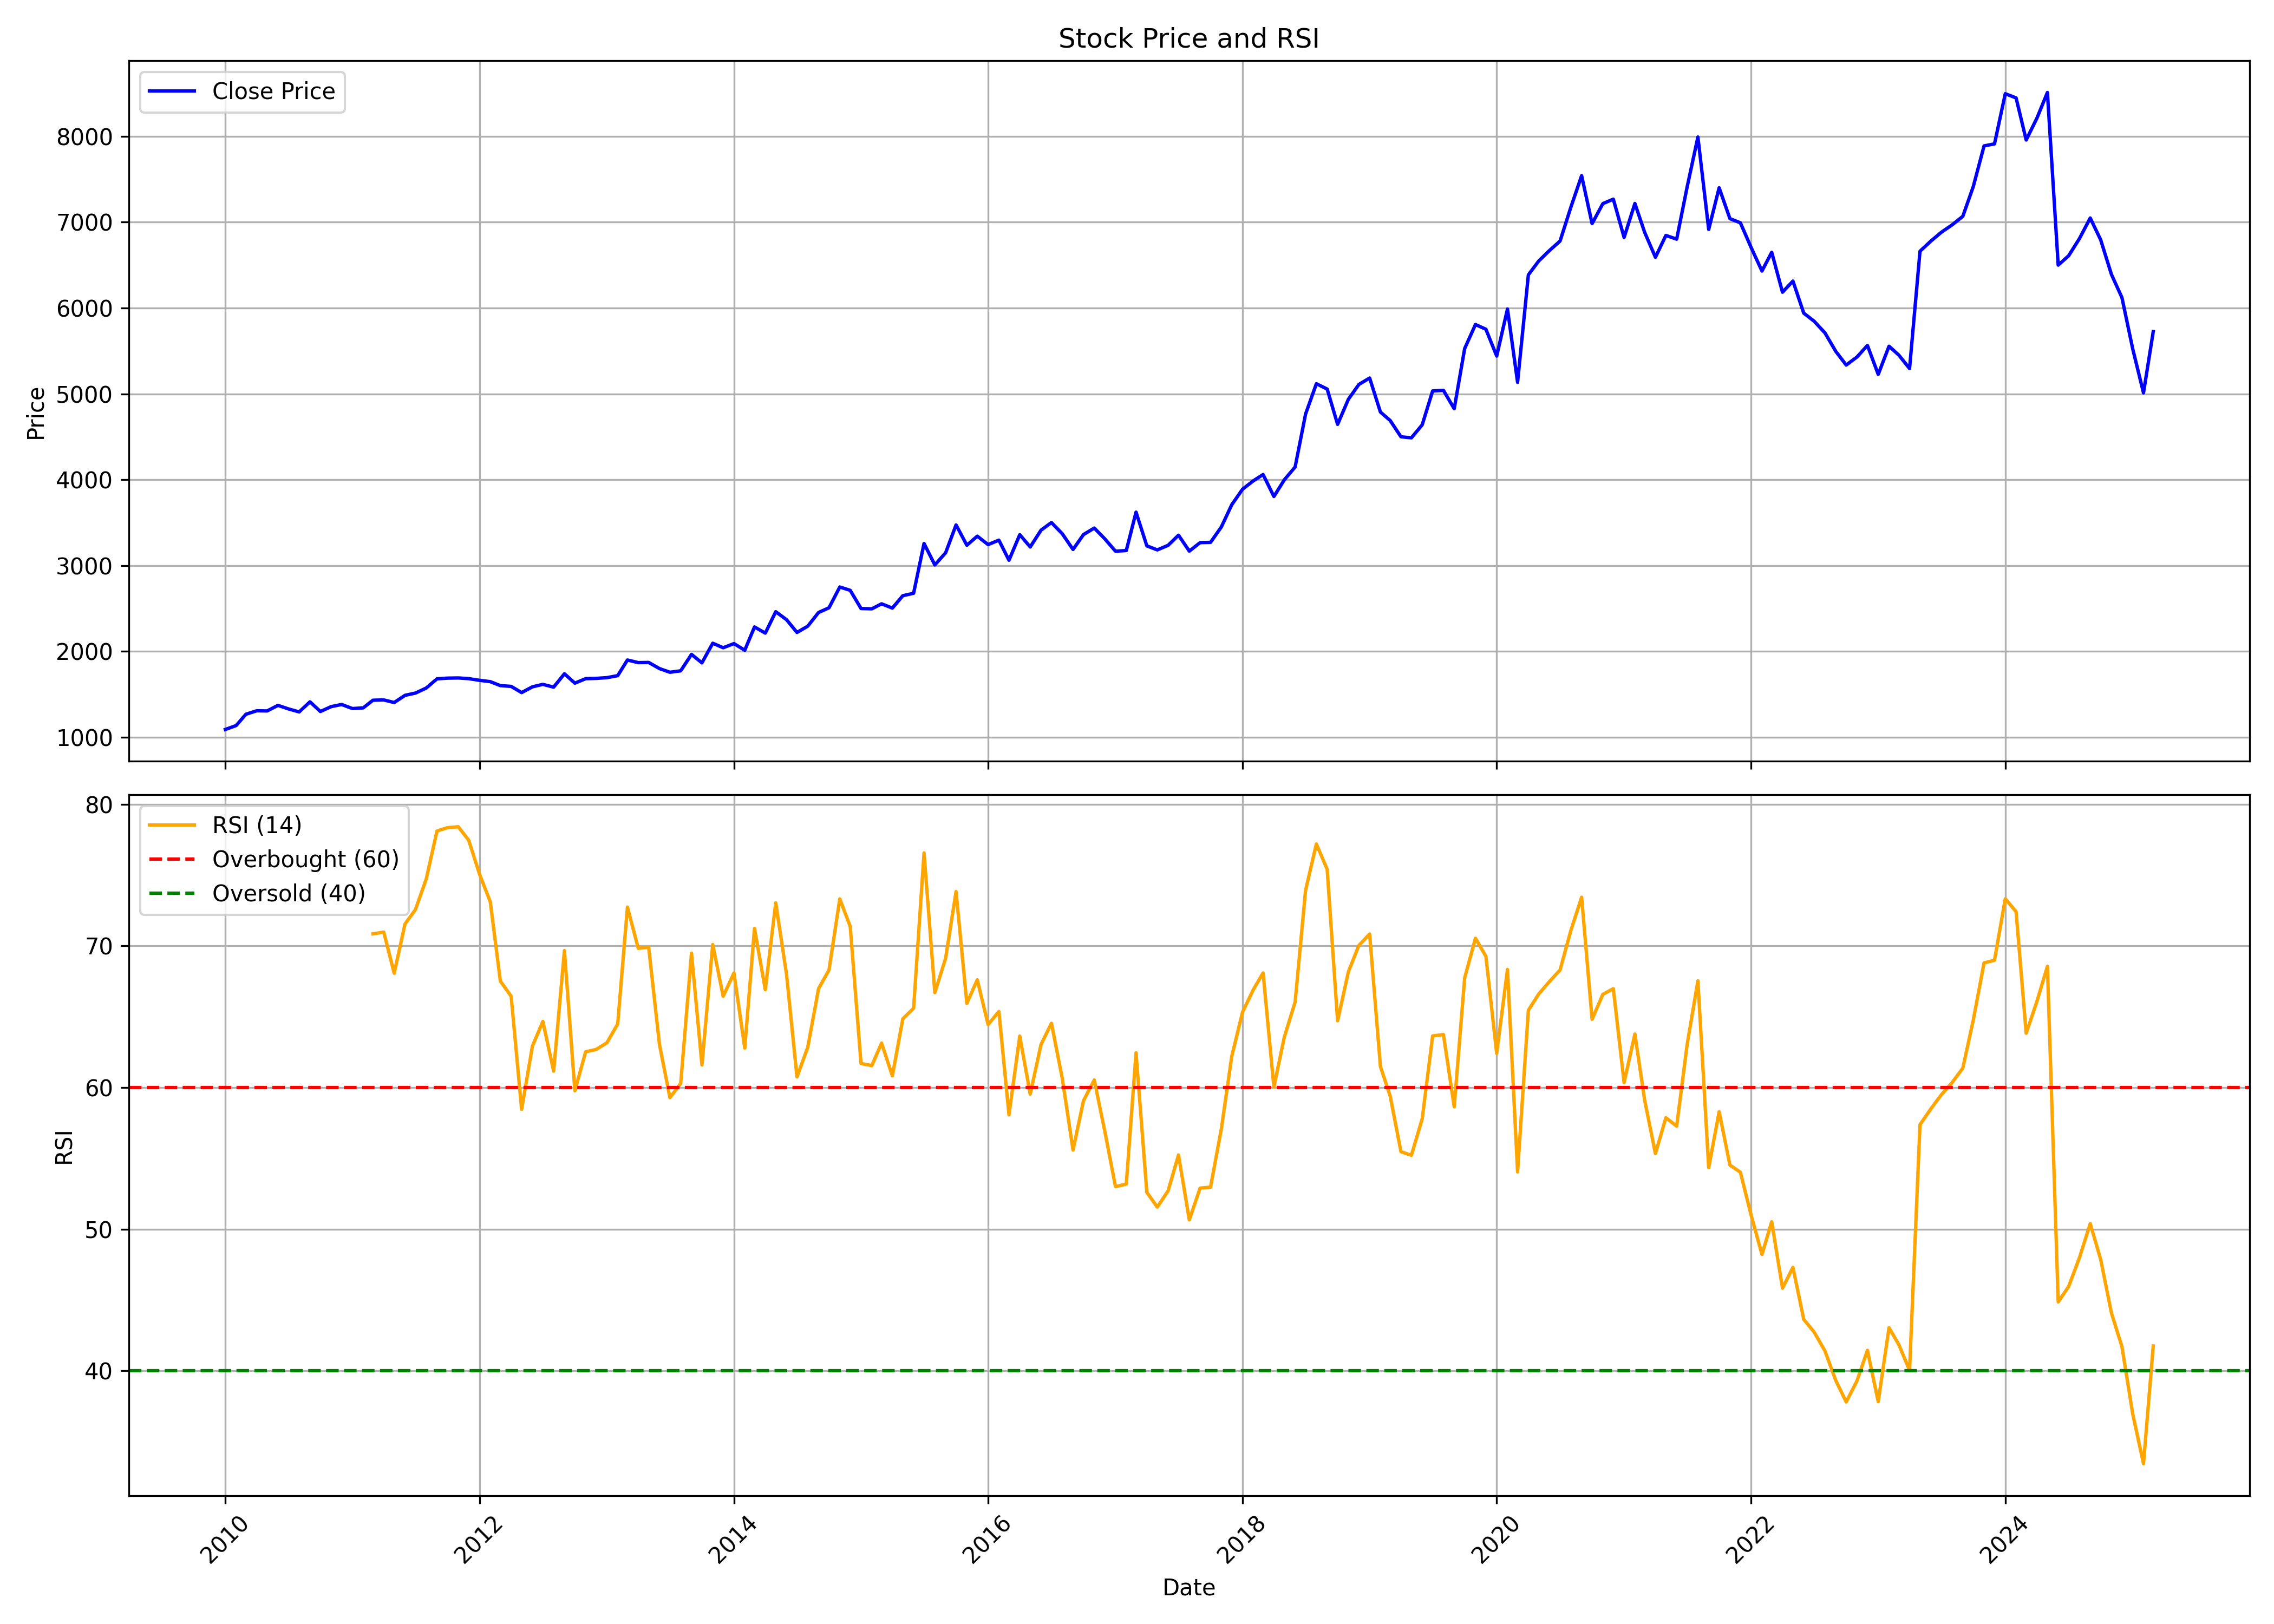

Data behind this chart, as committed beside it:
, date, symbol, open, high, low, close, volume, rsi
0, 2010-01-01, SANOFI, 1193, 1252, 1067, 1091, 32470, 
1, 2010-02-01, SANOFI, 1093, 1196, 1010, 1136, 56268, 
2, 2010-03-01, SANOFI, 1136, 1328, 1095, 1268, 94277, 
3, 2010-04-01, SANOFI, 1273, 1336, 1230, 1308, 216235, 
4, 2010-05-01, SANOFI, 1342, 1399, 1264, 1306, 140930, 
5, 2010-06-01, SANOFI, 1302, 1374, 1251, 1371, 67862, 
6, 2010-07-01, SANOFI, 1367, 1447, 1325, 1330, 32279, 
7, 2010-08-01, SANOFI, 1318, 1384, 1266, 1295, 83666, 
8, 2010-09-01, SANOFI, 1281, 1441, 1256, 1412, 56037, 
9, 2010-10-01, SANOFI, 1387, 1418, 1263, 1300, 108744, 
10, 2010-11-01, SANOFI, 1291, 1397, 1281, 1357, 24698, 
11, 2010-12-01, SANOFI, 1373, 1410, 1217, 1382, 88414, 
12, 2011-01-01, SANOFI, 1353, 1387, 1285, 1334, 28593, 
13, 2011-02-01, SANOFI, 1327, 1389, 1245, 1342, 40252, 
14, 2011-03-01, SANOFI, 1318, 1494, 1266, 1431, 217302, 70.85
15, 2011-04-01, SANOFI, 1447, 1522, 1353, 1435, 112468, 70.97
16, 2011-05-01, SANOFI, 1440, 1458, 1378, 1405, 60028, 68.07
17, 2011-06-01, SANOFI, 1398, 1640, 1378, 1488, 76897, 71.54
18, 2011-07-01, SANOFI, 1493, 1709, 1433, 1515, 278224, 72.56
19, 2011-08-01, SANOFI, 1522, 1618, 1414, 1573, 58376, 74.72
20, 2011-09-01, SANOFI, 1576, 1747, 1518, 1681, 42488, 78.11
21, 2011-10-01, SANOFI, 1705, 1724, 1586, 1689, 75740, 78.34
22, 2011-11-01, SANOFI, 1693, 1729, 1572, 1691, 44790, 78.41
23, 2011-12-01, SANOFI, 1687, 1702, 1557, 1683, 43308, 77.46
24, 2012-01-01, SANOFI, 1708, 1743, 1600, 1663, 165752, 75.07
25, 2012-02-01, SANOFI, 1646, 1702, 1535, 1648, 60074, 73.11
26, 2012-03-01, SANOFI, 1627, 1650, 1479, 1601, 224678, 67.51
27, 2012-04-01, SANOFI, 1615, 1693, 1571, 1592, 113002, 66.44
28, 2012-05-01, SANOFI, 1607, 1623, 1493, 1520, 106513, 58.46
29, 2012-06-01, SANOFI, 1504, 1604, 1486, 1587, 26725, 62.91
30, 2012-07-01, SANOFI, 1641, 1662, 1550, 1616, 33984, 64.67
31, 2012-08-01, SANOFI, 1593, 1625, 1519, 1584, 27001, 61.16
32, 2012-09-01, SANOFI, 1587, 1755, 1574, 1739, 35867, 69.67
33, 2012-10-01, SANOFI, 1740, 1741, 1592, 1630, 78167, 59.77
34, 2012-11-01, SANOFI, 1599, 1741, 1518, 1683, 125085, 62.52
35, 2012-12-01, SANOFI, 1659, 1741, 1596, 1686, 71187, 62.69
36, 2013-01-01, SANOFI, 1675, 1804, 1617, 1694, 292909, 63.16
37, 2013-02-01, SANOFI, 1714, 1820, 1595, 1718, 148013, 64.49
38, 2013-03-01, SANOFI, 1719, 1931, 1683, 1900, 139242, 72.74
39, 2013-04-01, SANOFI, 1893, 2157, 1807, 1869, 84603, 69.83
40, 2013-05-01, SANOFI, 1891, 1997, 1783, 1871, 123855, 69.9
41, 2013-06-01, SANOFI, 1872, 2017, 1777, 1800, 58846, 63.03
42, 2013-07-01, SANOFI, 1817, 1924, 1726, 1757, 90416, 59.29
43, 2013-08-01, SANOFI, 1743, 1923, 1702, 1774, 30422, 60.29
44, 2013-09-01, SANOFI, 1758, 1968, 1720, 1965, 62821, 69.48
45, 2013-10-01, SANOFI, 1932, 1976, 1666, 1867, 69677, 61.59
46, 2013-11-01, SANOFI, 1839, 2116, 1822, 2095, 30706, 70.09
47, 2013-12-01, SANOFI, 2116, 2199, 1973, 2043, 75777, 66.44
48, 2014-01-01, SANOFI, 2058, 2177, 1947, 2091, 43207, 68.09
49, 2014-02-01, SANOFI, 2098, 2098, 1867, 2014, 388444, 62.78
50, 2014-03-01, SANOFI, 2014, 2304, 1956, 2285, 195087, 71.23
51, 2014-04-01, SANOFI, 2289, 2377, 2103, 2213, 78293, 66.91
52, 2014-05-01, SANOFI, 2239, 2504, 2110, 2462, 213541, 73.04
53, 2014-06-01, SANOFI, 2474, 2661, 2278, 2370, 138028, 67.99
54, 2014-07-01, SANOFI, 2399, 2632, 2143, 2221, 204811, 60.74
55, 2014-08-01, SANOFI, 2229, 2407, 2083, 2294, 109885, 62.84
56, 2014-09-01, SANOFI, 2290, 2790, 2212, 2453, 458957, 66.98
57, 2014-10-01, SANOFI, 2456, 2602, 2379, 2508, 101737, 68.29
58, 2014-11-01, SANOFI, 2505, 2865, 2438, 2750, 258582, 73.32
59, 2014-12-01, SANOFI, 2761, 2772, 2477, 2711, 199685, 71.36
... 123 more rows
